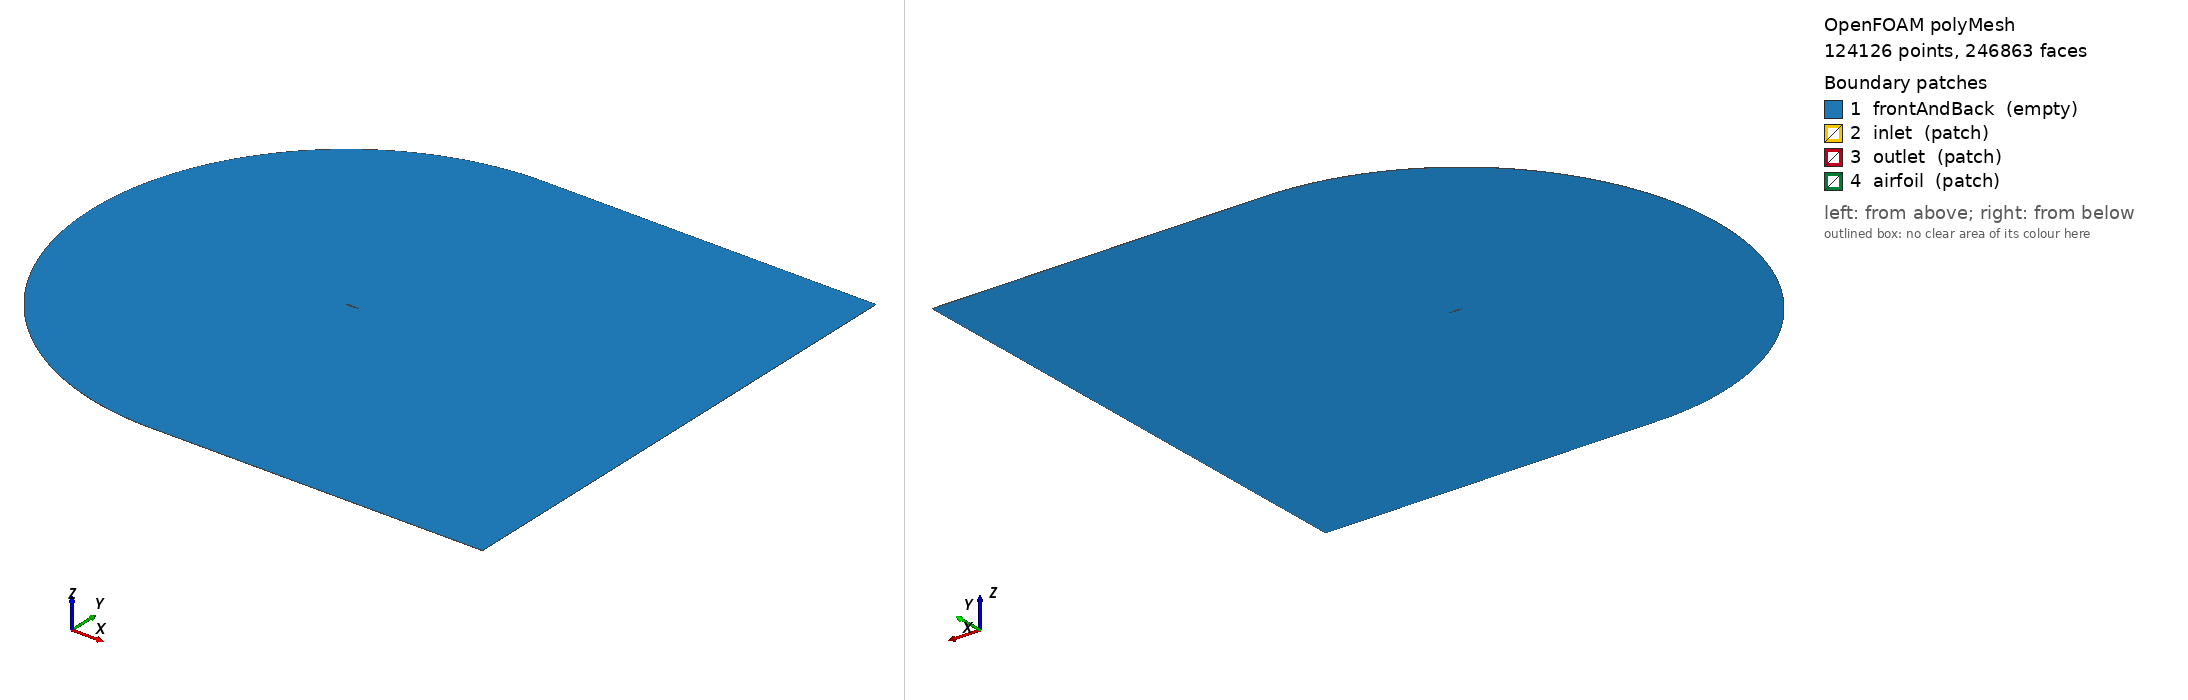

OpenFOAM case: the committed polyMesh, 124126 points, 246863 faces. Boundary patches (legend numbers): 1 frontAndBack (empty), 2 inlet (patch), 3 outlet (patch), 4 airfoil (patch). Left view from above one corner, right view from below the opposite corner. Boundary conditions: 0 field file(s) under 0/; 0 of 4 drawn patches have an entry in a shipped field file.

=== constant/polyMesh/boundary ===
/*--------------------------------*- C++ -*----------------------------------*\
  =========                 |
  \\      /  F ield         | OpenFOAM: The Open Source CFD Toolbox
   \\    /   O peration     | Website:  https://openfoam.org
    \\  /    A nd           | Version:  13
     \\/     M anipulation  |
\*---------------------------------------------------------------------------*/
FoamFile
{
    format      ascii;
    class       polyBoundaryMesh;
    location    "constant/polyMesh";
    object      boundary;
}
// * * * * * * * * * * * * * * * * * * * * * * * * * * * * * * * * * * * * * //

4
(
    frontAndBack
    {
        type empty;
        physicalType    patch;
        nFaces          123200;
        startFace       122737;
    }
    inlet
    {
        type            patch;
        physicalType    patch;
        nFaces          350;
        startFace       245937;
    }
    outlet
    {
        type            patch;
        physicalType    patch;
        nFaces          352;
        startFace       246287;
    }
    airfoil
    {
        type            patch;
        physicalType    patch;
        nFaces          224;
        startFace       246639;
    }
)

// ************************************************************************* //


Also in the case, not shown: constant/polyMesh/faces (numeric list); constant/polyMesh/neighbour (numeric list); constant/polyMesh/owner (numeric list); constant/polyMesh/points (numeric list).
